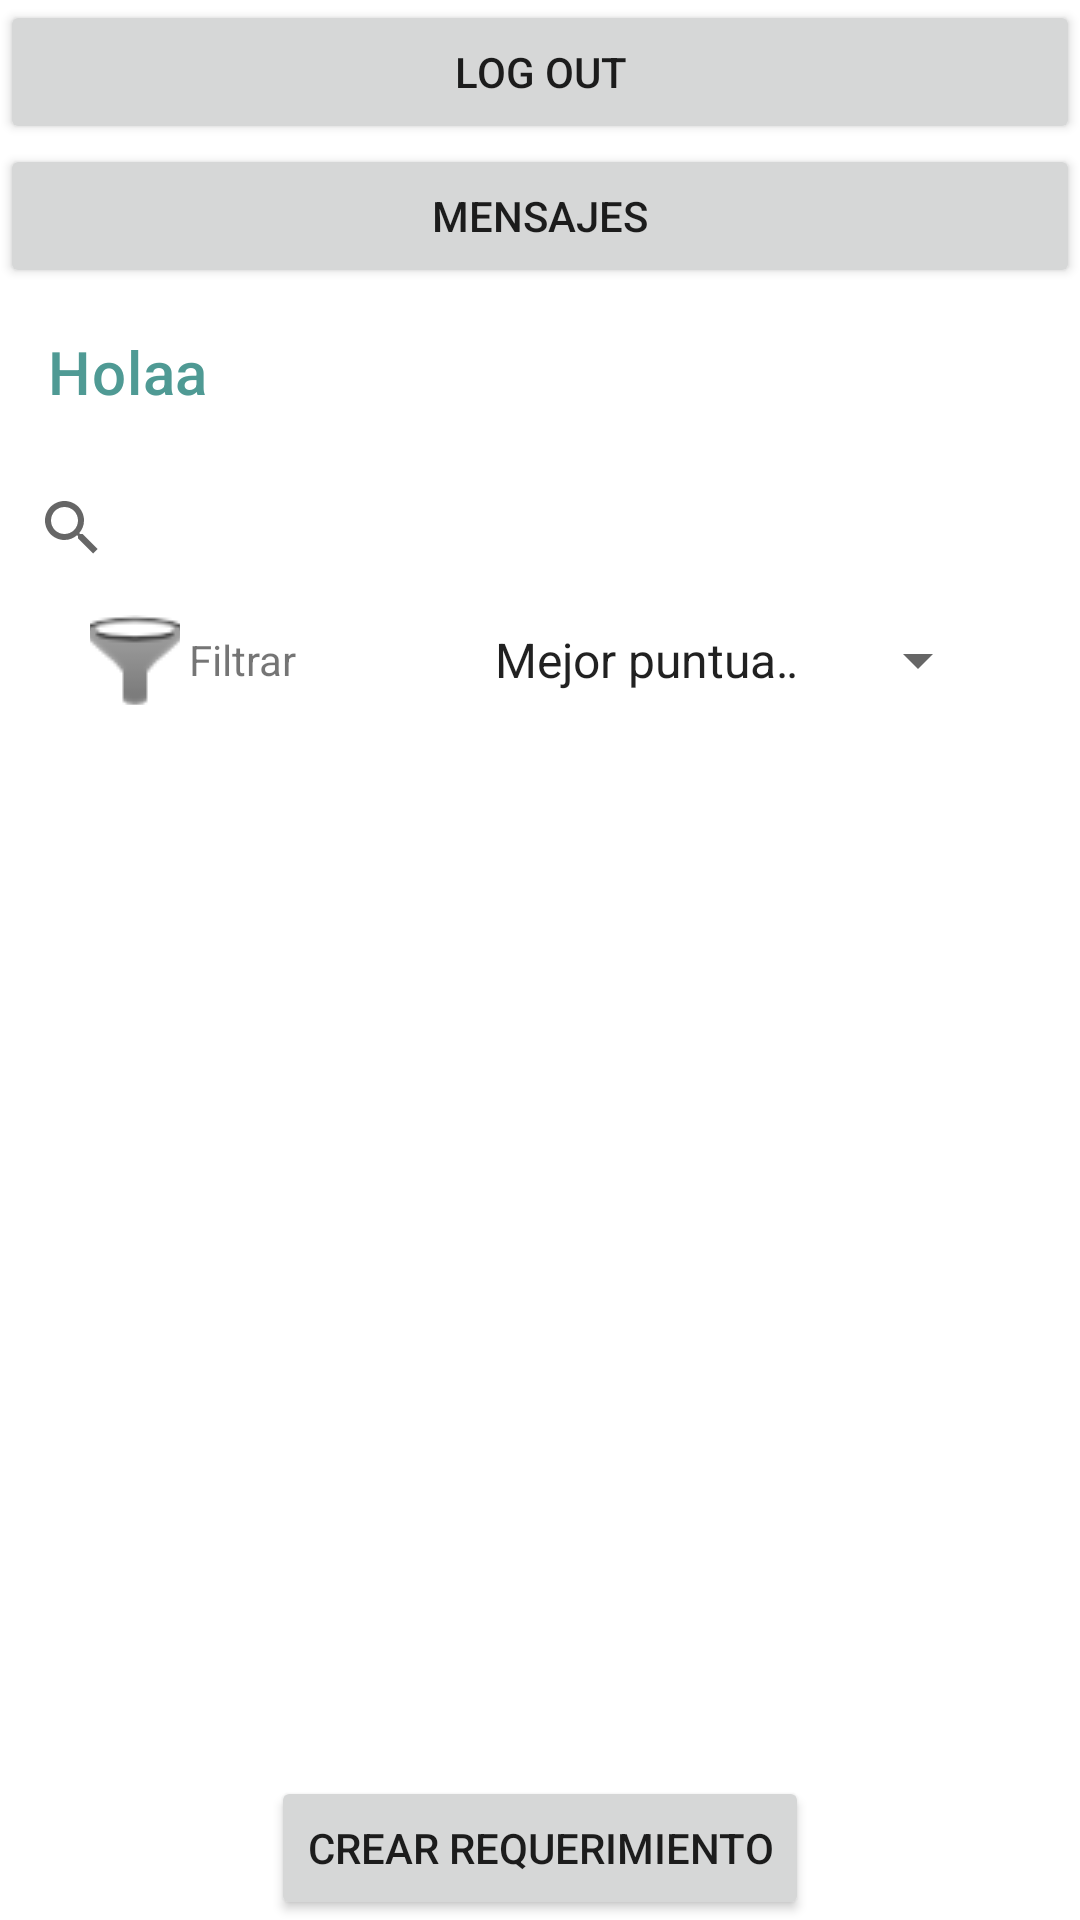

Android layout source for this screen:
<!-- AndroidManifest.xml: application theme Theme.Contratame -->
<!-- res/layout/activity_resutlados_servicios.xml -->
<?xml version="1.0" encoding="utf-8"?>
<LinearLayout xmlns:android="http://schemas.android.com/apk/res/android"
    xmlns:app="http://schemas.android.com/apk/res-auto"
    xmlns:tools="http://schemas.android.com/tools"
    android:layout_width="match_parent"
    android:layout_height="match_parent"
    android:orientation="vertical"
    tools:context=".Actividades.ResutladosServicios">

    <Button
        android:id="@+id/btnLogout"
        android:layout_width="match_parent"
        android:layout_height="wrap_content"
        android:text="Log out" />


    <Button
        android:id="@+id/btnMensajes"
        android:layout_width="match_parent"
        android:layout_height="wrap_content"
        android:text="Mensajes" />

    <include
        android:id="@+id/toolbar"
        layout="@layout/toolbar"
        />

    <SearchView
        android:id="@+id/txtBusqueda"
        style="@android:style/Widget.Material.SearchView"
        android:layout_width="match_parent"
        android:layout_height="wrap_content">

    </SearchView>

    <LinearLayout
        android:layout_width="match_parent"
        android:layout_height="wrap_content"
        android:layout_marginHorizontal="30dp"
        android:layout_marginVertical="5dp"
        android:orientation="horizontal">

        <ImageButton
            android:id="@+id/imageButton2"
            android:layout_width="30dp"
            android:layout_height="30dp"
            android:background="#0AFFFFFF"
            app:srcCompat="@drawable/_7571_filter_icon" />

        <TextView
            android:id="@+id/textView4"
            android:layout_width="wrap_content"
            android:layout_height="wrap_content"
            android:layout_gravity="center"
            android:layout_marginStart="3dp"
            android:layout_weight="1"
            android:text="Filtrar" />

        <Spinner
            android:id="@+id/spinner"
            android:layout_width="120dp"
            android:layout_height="wrap_content"
            android:layout_gravity="center"
            android:layout_marginStart="5dp"
            android:layout_weight="1"
            android:entries="@array/array_orden" />

    </LinearLayout>

    <ScrollView
        android:layout_width="match_parent"
        android:layout_height="0dp"
        android:layout_weight="1"
        android:fillViewport="true">

        <LinearLayout
            android:layout_width="match_parent"
            android:layout_height="wrap_content"
            android:orientation="vertical">

            <androidx.recyclerview.widget.RecyclerView
                android:id="@+id/recyclerServicios"
                android:layout_width="match_parent"
                android:layout_height="wrap_content"
                android:layout_margin="5dp"
                >

            </androidx.recyclerview.widget.RecyclerView>

        </LinearLayout>
    </ScrollView>

    <Button
        android:id="@+id/button"
        android:layout_width="wrap_content"
        android:layout_height="wrap_content"
        android:layout_gravity="bottom|center_horizontal"
        android:text="Crear requerimiento" />

</LinearLayout>
<!-- res/layout/toolbar.xml (included above) -->
<?xml version="1.0" encoding="utf-8"?>
<androidx.appcompat.widget.Toolbar
    xmlns:android="http://schemas.android.com/apk/res/android"
    xmlns:app="http://schemas.android.com/apk/res-auto"
    android:id="@+id/toolbar"
    android:layout_width="match_parent"
    android:layout_height="wrap_content"
    android:background="@color/white"
    app:title="Holaa"
    app:titleTextColor="#4F9A94">

</androidx.appcompat.widget.Toolbar>
<!-- resources referenced by this layout -->
<resources>
  <array name="array_orden">
          <item>Mejor puntuación primero</item>
          <item>Peor puntuación primero</item>
          <item>A-Z</item>
          <item>Z-A</item>
      </array>
  <color name="white">#FFFFFFFF</color>
  <!-- drawable _7571_filter_icon: png bitmap (drawable, 1612 bytes) -->
  <style name="Theme.Contratame" parent="Theme.MaterialComponents.DayNight.NoActionBar">
          
          <item name="colorPrimary">@color/el_4f9a94</item>
          <item name="colorPrimaryVariant">@color/el_00867d</item>
          <item name="colorOnPrimary">@color/white</item>
          
          <item name="colorSecondary">@color/teal_200</item>
          <item name="colorSecondaryVariant">@color/el_80cbc4</item>
          <item name="colorOnSecondary">@color/black</item>
          
          <item name="android:statusBarColor" tools:targetApi="l">?attr/colorPrimaryVariant</item>
          
      </style>
  <color name="el_4f9a94">#4F9A94</color>
  <color name="el_00867d">#00867D</color>
  <color name="teal_200">#FF03DAC5</color>
  <color name="el_80cbc4">#80CBC4</color>
  <color name="black">#FF000000</color>
</resources>
